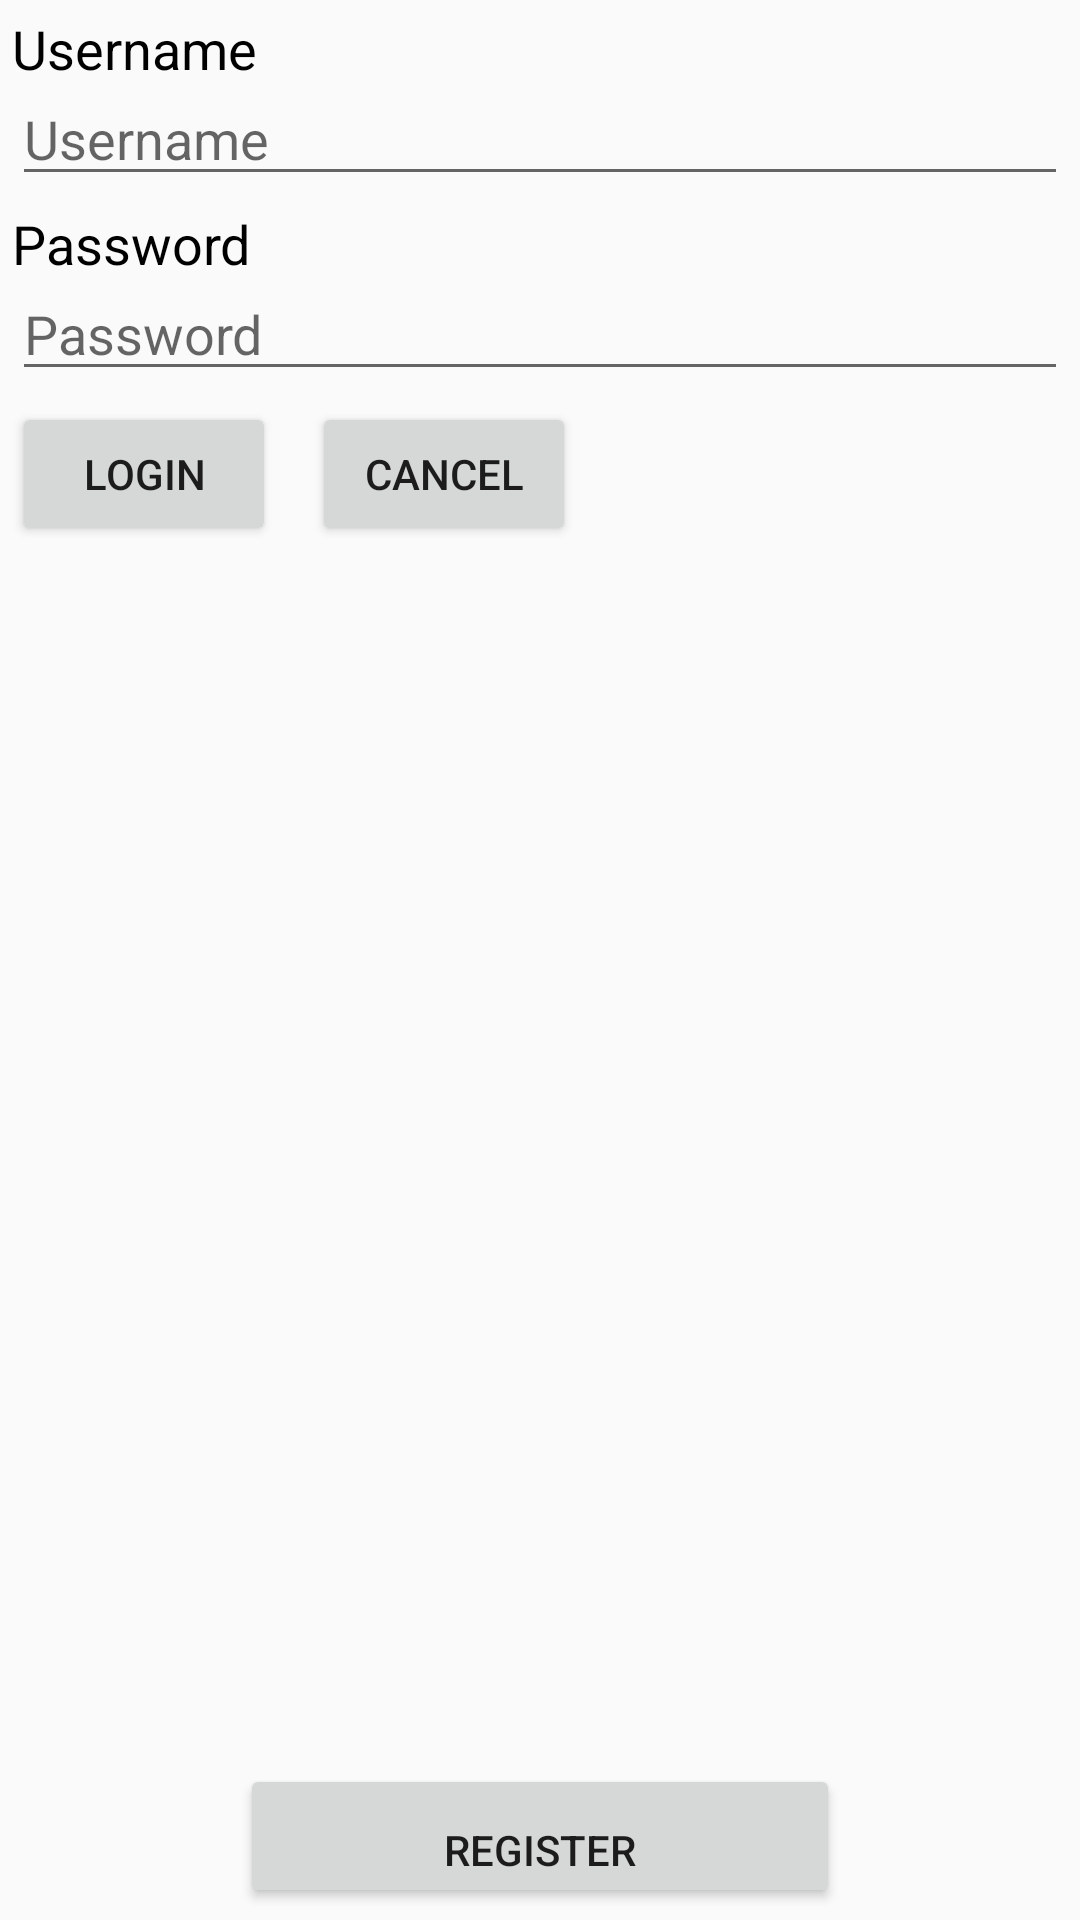

The Android layout XML behind this screen, and the referenced resources:
<!-- AndroidManifest.xml: application theme AppTheme -->
<!-- res/layout/activity_login.xml -->
<?xml version="1.0" encoding="utf-8"?>
<RelativeLayout xmlns:android="http://schemas.android.com/apk/res/android"
    xmlns:app="http://schemas.android.com/apk/res-auto"
    xmlns:tools="http://schemas.android.com/tools"
    android:layout_width="match_parent"
    android:layout_height="match_parent"
    tools:context=".LoginActivity"
    android:padding="4dp"
    >
    <TextView
        android:layout_width="match_parent"
        android:layout_height="match_parent"
        android:text="Username"
        android:textColor="@color/color"
        android:textSize="18dp"
        />
    <EditText
        android:id="@+id/username"
        android:layout_width="match_parent"
        android:layout_height="wrap_content"
        android:hint="@string/username"
        android:layout_marginTop="20dp"
        android:inputType="text"
        android:maxEms="25"
        />
    <TextView
        android:layout_width="wrap_content"
        android:layout_height="wrap_content"
        android:text="Password"
        android:textColor="@color/color"
        android:textSize="18dp"
        android:layout_marginTop="65dp"
        />
    <EditText
        android:id="@+id/password"
        android:layout_width="match_parent"
        android:layout_height="wrap_content"
        android:hint="@string/password"
        android:layout_marginTop="85dp"
        android:inputType="textPassword"
        android:maxEms="25"
        />
    <RelativeLayout
        android:layout_width="match_parent"
        android:layout_height="match_parent"
        android:layout_marginTop="130dp"
        android:gravity="center"
        >
        <Button
            android:id="@+id/login"
            android:layout_width="wrap_content"
            android:layout_height="wrap_content"
            android:text="Login"
            android:onClick="onLogin"
            />
        <Button
            android:id="@+id/cancel"
            android:layout_width="wrap_content"
            android:layout_height="wrap_content"
            android:text="Cancel"
            android:layout_marginStart="100dp"
            android:onClick="onCancel"

            />

        <RelativeLayout
            android:layout_width="match_parent"
            android:layout_height="match_parent"
            android:gravity="bottom"
            >

            <Button
                android:layout_width="200dp"
                android:layout_height="wrap_content"
                android:textAlignment="center"
                android:layout_centerHorizontal="true"
                android:gravity="bottom"
                android:text="Register"
                android:onClick="onRegister"
                />

        </RelativeLayout>


    </RelativeLayout>



</RelativeLayout>
<!-- resources referenced by this layout -->
<resources>
  <color name="color">#000000</color>
  <string name="password">Password</string>
  <string name="username">Username</string>
  <style name="AppTheme" parent="Theme.AppCompat.Light.DarkActionBar">
          
          <item name="colorPrimary">@color/colorPrimary</item>
          <item name="colorPrimaryDark">@color/colorPrimaryDark</item>
          <item name="colorAccent">@color/color2</item>
          <item name="color">@color/color</item>
  
      </style>
  <color name="colorPrimary"> #009846</color>
  <color name="colorPrimaryDark"> #009999</color>
  <color name="color2">#FF00</color>
</resources>
